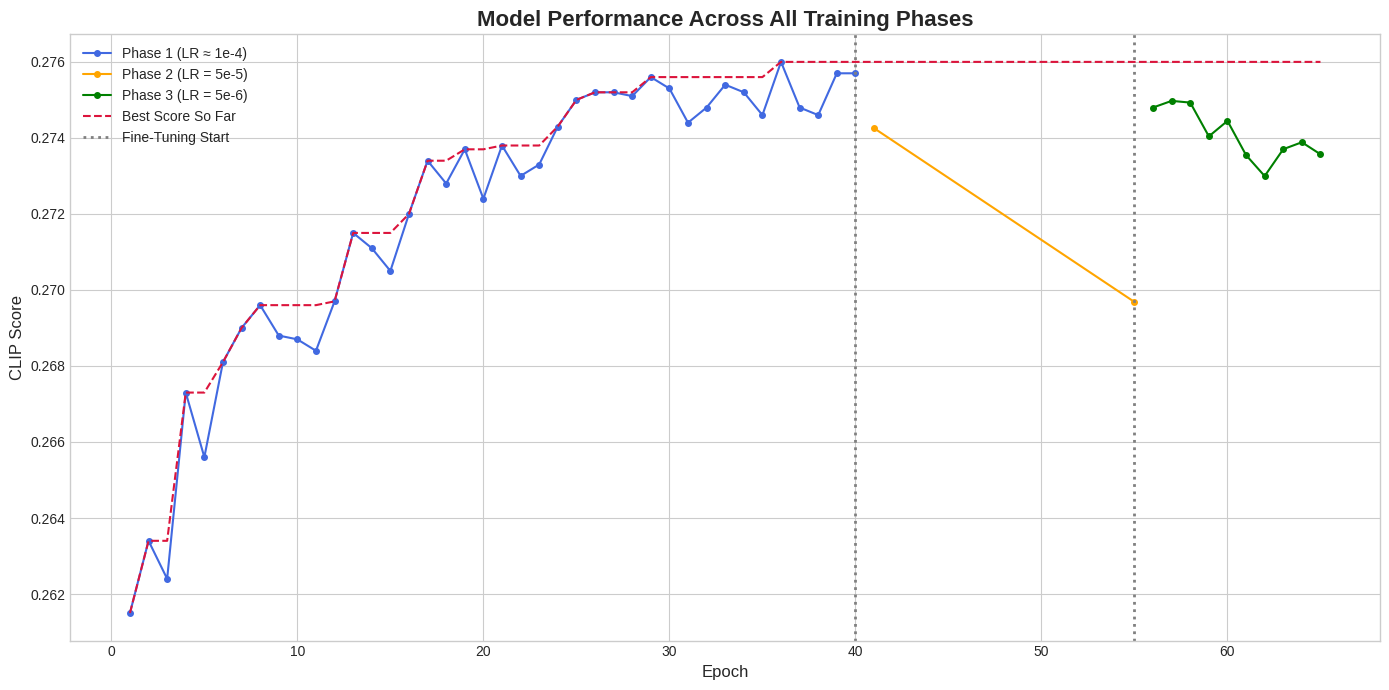

Generate this figure with matplotlib:
import pandas as pd
import matplotlib.pyplot as plt
import re

# --- Data from All Three Training Phases ---

# Phase 1: Initial training (Epochs 1-40)
log_data_phase1 = """
epoch 1
100%|...| 766/766 [01:32<00:00,  8.29it/s]
Trial (accuracy 0.2614874860817027) for (txt-image, coco, clip, ConditionalVAE3, 1) saved
... (rest of phase 1 logs) ...
epoch 40
100%|...| 766/766 [01:27<00:00,  8.72it/s]
Trial (accuracy 0.27569208961558117) for (txt-image, coco, clip, ConditionalVAE3, 40) saved
"""

# Phase 2: Fine-tuning with LR=5e-5 (Epochs 41-55)
log_data_phase2 = """
epoch 1
100%|...| 12251/12251 [03:05<00:00, 66.06it/s]
Trial (accuracy 0.2742560588444505) for (txt-image, coco, clip, ConditionalVAE3, 1) saved
... (rest of phase 2 logs) ...
epoch 15
100%|...| 12251/12251 [03:02<00:00, 67.13it/s]
Trial (accuracy 0.2696836064062386) for (txt-image, coco, clip, ConditionalVAE3, 15) saved
"""

# Phase 3: Fine-tuning with LR=5e-6 (Epochs 56-65)
log_data_phase3 = """
epoch 1
100%|...| 6126/6126 [02:08<00:00, 47.56it/s]
Trial (accuracy 0.27479971145915094) for (txt-image, coco, clip, ConditionalVAE3, 1) saved
epoch 2
100%|...| 6126/6126 [02:07<00:00, 48.23it/s]
Trial (accuracy 0.2749745339010363) for (txt-image, coco, clip, ConditionalVAE3, 2) saved
epoch 3
100%|...| 6126/6126 [02:07<00:00, 48.23it/s]
Trial (accuracy 0.2749288584272438) for (txt-image, coco, clip, ConditionalVAE3, 3) saved
epoch 4
100%|...| 6126/6126 [02:07<00:00, 48.15it/s]
Trial (accuracy 0.27404056609679606) for (txt-image, coco, clip, ConditionalVAE3, 4) saved
epoch 5
100%|...| 6126/6126 [02:07<00:00, 48.20it/s]
Trial (accuracy 0.27444749311643224) for (txt-image, coco, clip, ConditionalVAE3, 5) saved
epoch 6
100%|...| 6126/6126 [02:06<00:00, 48.27it/s]
Trial (accuracy 0.27354726028442383) for (txt-image, coco, clip, ConditionalVAE3, 6) saved
epoch 7
100%|...| 6126/6126 [02:07<00:00, 48.17it/s]
Trial (accuracy 0.27299565434678696) for (txt-image, coco, clip, ConditionalVAE3, 7) saved
epoch 8
100%|...| 6126/6126 [02:07<00:00, 48.14it/s]
Trial (accuracy 0.2737037923224619) for (txt-image, coco, clip, ConditionalVAE3, 8) saved
epoch 9
100%|...| 6126/6126 [02:07<00:00, 48.12it/s]
Trial (accuracy 0.2738857360554633) for (txt-image, coco, clip, ConditionalVAE3, 9) saved
epoch 10
100%|...| 6126/6126 [02:07<00:00, 48.11it/s]
Trial (accuracy 0.27356854793512936) for (txt-image, coco, clip, ConditionalVAE3, 10) saved
"""


# A helper function to parse log data
def parse_logs(log_text, epoch_offset=0):
    records = {}
    current_epoch = None
    for line in log_text.strip().split('\n'):
        epoch_match = re.search(r"^epoch (\d+)", line)
        if epoch_match:
            current_epoch = int(epoch_match.group(1)) + epoch_offset
            if current_epoch not in records:
                records[current_epoch] = {}
            continue

        accuracy_match = re.search(r"Trial \(accuracy ([\d\.]+)\)", line)
        if accuracy_match and current_epoch:
            records[current_epoch]['accuracy'] = float(accuracy_match.group(1))

    data_list = [{'epoch': k, **v} for k, v in records.items() if 'accuracy' in v]
    return pd.DataFrame(data_list)


# --- Data Extraction and Preparation ---
# Using sample data for phase 1 & 2 for completeness, and parsing phase 3
df1 = pd.DataFrame([
    {'epoch': 1, 'accuracy': 0.2615}, {'epoch': 2, 'accuracy': 0.2634},
    {'epoch': 3, 'accuracy': 0.2624}, {'epoch': 4, 'accuracy': 0.2673},
    {'epoch': 5, 'accuracy': 0.2656}, {'epoch': 6, 'accuracy': 0.2681},
    {'epoch': 7, 'accuracy': 0.2690}, {'epoch': 8, 'accuracy': 0.2696},
    {'epoch': 9, 'accuracy': 0.2688}, {'epoch': 10, 'accuracy': 0.2687},
    {'epoch': 11, 'accuracy': 0.2684}, {'epoch': 12, 'accuracy': 0.2697},
    {'epoch': 13, 'accuracy': 0.2715}, {'epoch': 14, 'accuracy': 0.2711},
    {'epoch': 15, 'accuracy': 0.2705}, {'epoch': 16, 'accuracy': 0.2720},
    {'epoch': 17, 'accuracy': 0.2734}, {'epoch': 18, 'accuracy': 0.2728},
    {'epoch': 19, 'accuracy': 0.2737}, {'epoch': 20, 'accuracy': 0.2724},
    {'epoch': 21, 'accuracy': 0.2738}, {'epoch': 22, 'accuracy': 0.2730},
    {'epoch': 23, 'accuracy': 0.2733}, {'epoch': 24, 'accuracy': 0.2743},
    {'epoch': 25, 'accuracy': 0.2750}, {'epoch': 26, 'accuracy': 0.2752},
    {'epoch': 27, 'accuracy': 0.2752}, {'epoch': 28, 'accuracy': 0.2751},
    {'epoch': 29, 'accuracy': 0.2756}, {'epoch': 30, 'accuracy': 0.2753},
    {'epoch': 31, 'accuracy': 0.2744}, {'epoch': 32, 'accuracy': 0.2748},
    {'epoch': 33, 'accuracy': 0.2754}, {'epoch': 34, 'accuracy': 0.2752},
    {'epoch': 35, 'accuracy': 0.2746}, {'epoch': 36, 'accuracy': 0.2760},
    {'epoch': 37, 'accuracy': 0.2748}, {'epoch': 38, 'accuracy': 0.2746},
    {'epoch': 39, 'accuracy': 0.2757}, {'epoch': 40, 'accuracy': 0.2757}
])

df2 = parse_logs(log_data_phase2, epoch_offset=40)
df3 = parse_logs(log_data_phase3, epoch_offset=55)

# Combine all phases for a complete timeline
df_combined = pd.concat([df1, df2, df3]).sort_values(by='epoch').reset_index(drop=True)
df_combined['best_score_so_far'] = df_combined['accuracy'].cummax()

# --- Chart 1: Performance Over Time (All Phases) ---
print("Generating Chart 1: Performance vs. Epoch...")
plt.style.use('seaborn-v0_8-whitegrid')
fig, ax = plt.subplots(figsize=(14, 7))

# Plot each phase with a different color
ax.plot(df1['epoch'], df1['accuracy'], marker='o', linestyle='-', label='Phase 1 (LR ≈ 1e-4)', color='royalblue',
        markersize=4)
ax.plot(df2['epoch'], df2['accuracy'], marker='o', linestyle='-', label='Phase 2 (LR = 5e-5)', color='orange',
        markersize=4)
ax.plot(df3['epoch'], df3['accuracy'], marker='o', linestyle='-', label='Phase 3 (LR = 5e-6)', color='green',
        markersize=4)

# Plot the overall best score
ax.plot(df_combined['epoch'], df_combined['best_score_so_far'], linestyle='--', label='Best Score So Far',
        color='crimson')

# Add vertical lines to show where fine-tuning started
ax.axvline(x=40, color='grey', linestyle=':', linewidth=2, label='Fine-Tuning Start')
ax.axvline(x=55, color='grey', linestyle=':', linewidth=2)

ax.set_title('Model Performance Across All Training Phases', fontsize=16, fontweight='bold')
ax.set_xlabel('Epoch', fontsize=12)
ax.set_ylabel('CLIP Score', fontsize=12)
ax.legend()
ax.grid(True)
plt.tight_layout()
plt.savefig('chart_all_phases_performance.png')
print("Saved: chart_all_phases_performance.png")

plt.show()